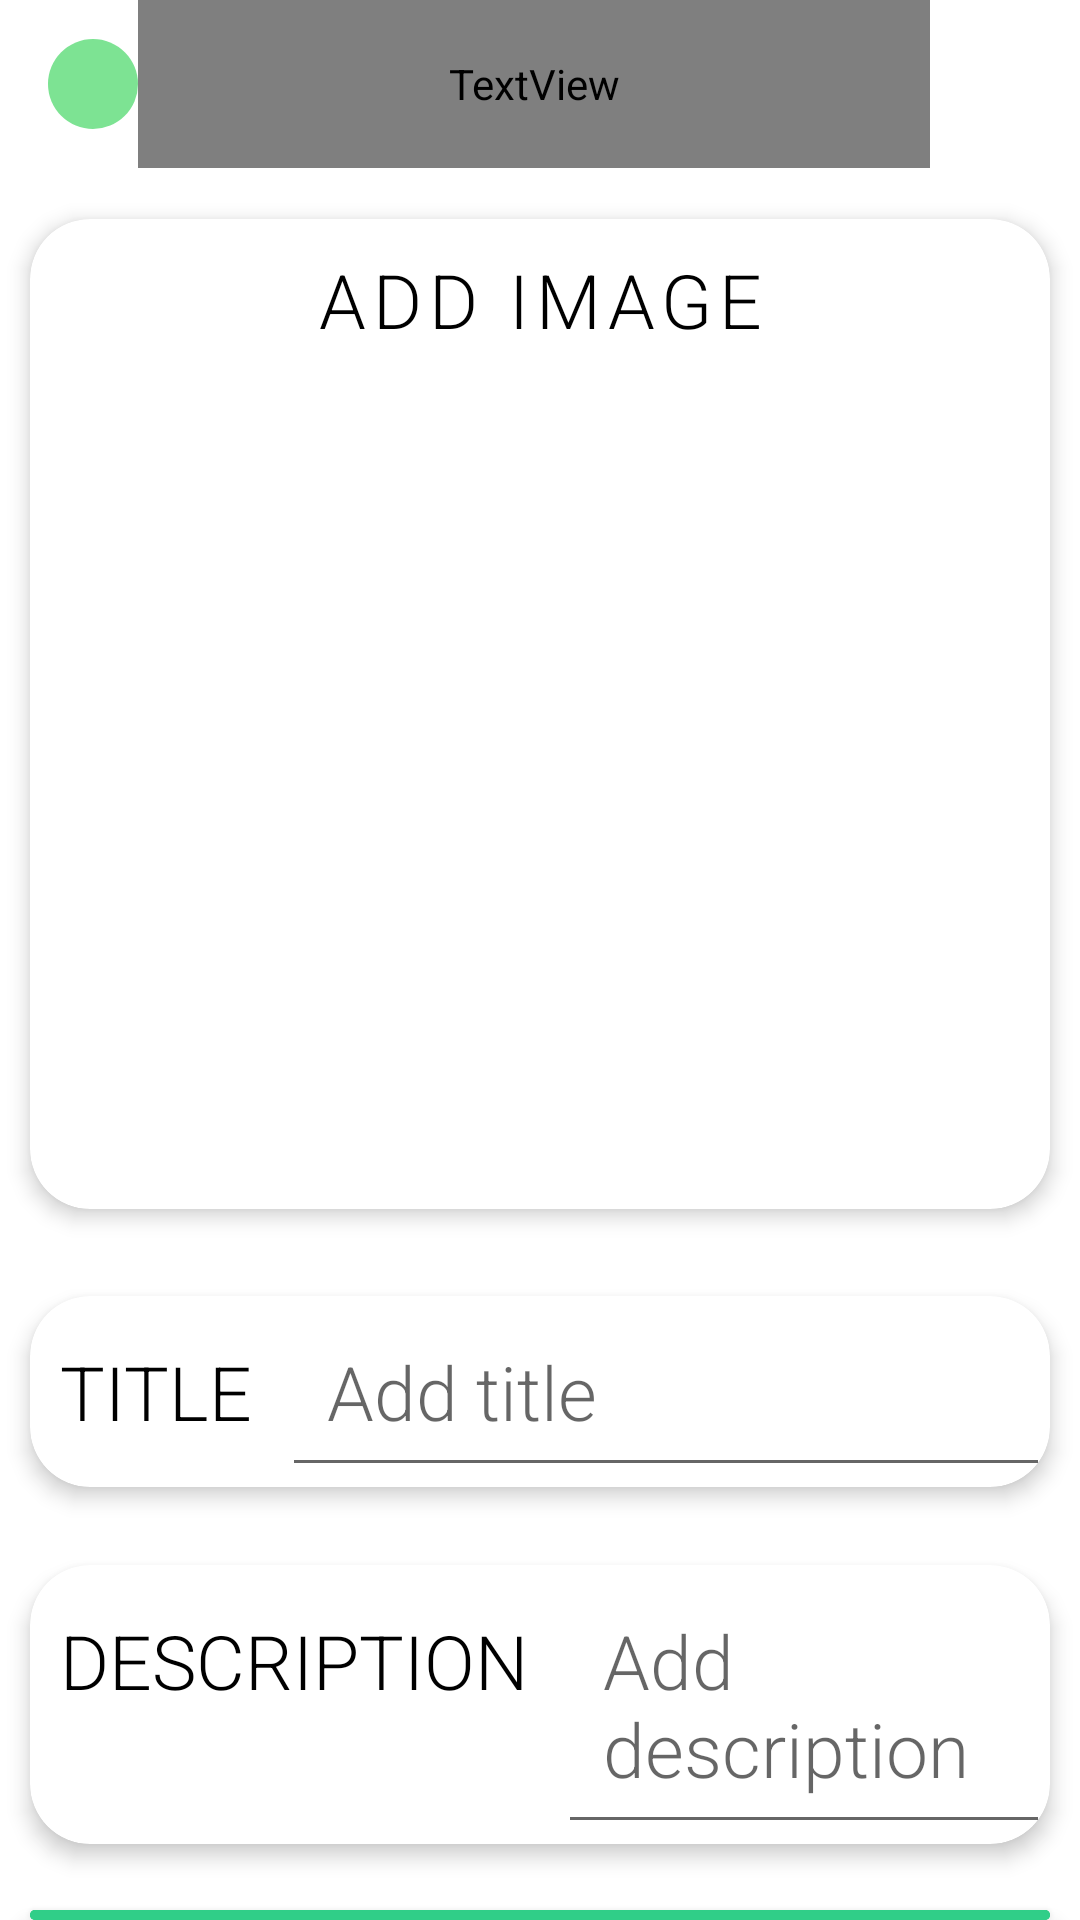

Produce the Android XML layout that renders to this screen, including the resource entries it uses.
<!-- AndroidManifest.xml: application theme Theme.DailyNotDilly -->
<!-- res/layout/add_manifest_fragment.xml -->
<?xml version="1.0" encoding="utf-8"?>
<LinearLayout xmlns:android="http://schemas.android.com/apk/res/android"
    android:layout_width="match_parent"
    android:layout_height="match_parent"
    xmlns:tools="http://schemas.android.com/tools"
    xmlns:app="http://schemas.android.com/apk/res-auto"
    android:orientation="vertical"
    tools:context=".AddManifestActivity">

    <com.google.android.material.appbar.AppBarLayout
        android:layout_width="match_parent"
        android:layout_height="wrap_content"
        android:theme="@style/Theme.DailyNotDilly.AppBarOverlay">

        <androidx.appcompat.widget.Toolbar
            android:id="@+id/toolbar"
            android:layout_width="match_parent"
            android:layout_height="?attr/actionBarSize"
            android:background="@color/white"
            app:popupTheme="@style/Theme.DailyNotDilly.PopupOverlay">

            <androidx.appcompat.widget.AppCompatImageButton
                android:id="@+id/manifest_add_back"
                android:layout_width="30dp"
                android:layout_height="30dp"
                android:layout_gravity="start"
                android:background="@drawable/round_green_button"
                android:contentDescription="@string/button"
                android:paddingStart="8dp"
                android:scaleType="centerInside"
                android:src="@drawable/ic_back">
            </androidx.appcompat.widget.AppCompatImageButton>

            <TextView
                android:id="@+id/manifest"
                android:layout_width="match_parent"
                android:layout_height="match_parent"
                android:layout_alignParentTop="true"
                android:layout_centerHorizontal="true"
                android:gravity="center_horizontal"
                android:text="@string/manifest"
                android:fontFamily="sans-serif-medium"
                android:textAppearance="@style/TextAppearance.AppCompat.Large"
                android:textColor="@color/blue_turquoise"
                android:textSize="40sp"
                android:layout_marginEnd="50dp"
                android:textAllCaps="true"
                android:typeface="normal">
            </TextView>

        </androidx.appcompat.widget.Toolbar>

    </com.google.android.material.appbar.AppBarLayout>

    <com.google.android.material.card.MaterialCardView
            app:cardElevation="4dp"
            android:layout_marginTop="5dp"
            app:cardUseCompatPadding="true"
            app:cardCornerRadius="20dp"
            android:layout_centerHorizontal="true"
            android:layout_width="match_parent"
            android:layout_height="wrap_content">

            <RelativeLayout
                android:layout_width="match_parent"
                android:layout_height="wrap_content">

                <com.google.android.material.button.MaterialButton
                    android:id="@+id/add_image_button"
                    android:layout_width="match_parent"
                    android:layout_height="wrap_content"
                    android:paddingHorizontal="15dp"
                    android:gravity="center"
                    android:layout_gravity="center"
                    android:background="@drawable/rounded_button"
                    android:backgroundTint="@color/white"
                    android:fontFamily="sans-serif-light"
                    android:text="@string/image_add"
                    android:textSize="25sp"
                    android:textColor="@color/black"
                    >
                </com.google.android.material.button.MaterialButton>

                <ImageView
                    android:id="@+id/manifest_add_image"
                    android:layout_width="match_parent"
                    android:layout_height="250dp"
                    android:layout_marginTop="60dp"
                    android:layout_marginHorizontal="10dp"
                    android:layout_marginBottom="20dp">

                </ImageView>

            </RelativeLayout>

        </com.google.android.material.card.MaterialCardView>

        <com.google.android.material.card.MaterialCardView
            app:cardElevation="4dp"
            android:layout_marginTop="5dp"
            app:cardUseCompatPadding="true"
            app:cardCornerRadius="20dp"
            android:layout_centerHorizontal="true"
            android:layout_width="match_parent"
            android:layout_height="wrap_content">

            <RelativeLayout
                android:layout_width="match_parent"
                android:layout_height="wrap_content">

                <TextView
                    android:id="@+id/title"
                    android:layout_width="wrap_content"
                    android:paddingVertical="15dp"
                    android:paddingHorizontal="10dp"
                    android:layout_alignParentStart="true"
                    android:fontFamily="sans-serif-light"
                    android:textColor="@color/black"
                    android:textSize="25sp"
                    android:textAllCaps="true"
                    android:text="@string/title"
                    android:layout_height="wrap_content">

                </TextView>

                <EditText
                    android:id="@+id/add_title"
                    android:layout_width="wrap_content"
                    android:layout_height="wrap_content"
                    android:layout_alignParentEnd="true"
                    android:layout_toEndOf="@id/title"
                    android:padding="15dp"
                    android:hint="@string/title_add"
                    android:fontFamily="sans-serif-light"
                    android:textColor="@color/black"
                    android:textSize="25sp">

                </EditText>

            </RelativeLayout>

        </com.google.android.material.card.MaterialCardView>

        <com.google.android.material.card.MaterialCardView
            app:cardElevation="4dp"
            android:layout_marginTop="2dp"
            app:cardUseCompatPadding="true"
            app:cardCornerRadius="20dp"
            android:layout_width="match_parent"
            android:layout_height="wrap_content">

            <RelativeLayout
                android:layout_width="match_parent"
                android:layout_height="wrap_content">

                <TextView
                    android:id="@+id/description"
                    android:layout_width="wrap_content"
                    android:layout_height="wrap_content"
                    android:paddingVertical="15dp"
                    android:paddingHorizontal="10dp"
                    android:layout_alignParentStart="true"
                    android:fontFamily="sans-serif-light"
                    android:textColor="@color/black"
                    android:textAllCaps="true"
                    android:textSize="25sp"
                    android:text="@string/description">

                </TextView>

                <EditText
                    android:id="@+id/add_description"
                    android:layout_width="wrap_content"
                    android:layout_height="wrap_content"
                    android:layout_alignParentEnd="true"
                    android:layout_toEndOf="@id/description"
                    android:textColorLink="@color/green"
                    android:padding="15dp"
                    android:hint="@string/description_add"
                    android:fontFamily="sans-serif-light"
                    android:textColor="@color/black"
                    android:textSize="25sp">

                </EditText>

            </RelativeLayout>

        </com.google.android.material.card.MaterialCardView>

        <com.google.android.material.card.MaterialCardView
            app:cardElevation="4dp"
            android:layout_marginTop="10dp"
            android:layout_marginHorizontal="10dp"
            app:cardCornerRadius="20dp"
            android:backgroundTint="@color/green"
            android:layout_width="match_parent"
            android:layout_height="wrap_content">

            <com.google.android.material.button.MaterialButton
                android:id="@+id/add_manifest_button"
                android:layout_width="match_parent"
                android:layout_height="match_parent"
                android:backgroundTint="@color/green"
                android:text="@string/add_manifest"
                android:textSize="25sp"
                android:textColor="@color/white"
                >

            </com.google.android.material.button.MaterialButton>

        </com.google.android.material.card.MaterialCardView>


</LinearLayout>
<!-- resources referenced by this layout -->
<resources>
  <color name="black">#000000</color>
  <color name="green">#30CE88</color>
  <color name="white">#FFFFFF</color>
  <!-- drawable round_green_button (drawable) -->
  <?xml version="1.0" encoding="utf-8"?>
  <shape xmlns:android="http://schemas.android.com/apk/res/android">
      <corners android:radius="40dp" />
      <solid android:color="#7DE393"/>
  </shape>
  <string name="add_manifest">Add Manifest</string>
  <string name="button">button</string>
  <string name="description">Description</string>
  <string name="description_add">Add description</string>
  <string name="image_add">Add image</string>
  <string name="manifest">Manifest</string>
  <string name="title">Title</string>
  <string name="title_add">Add title</string>
  <style name="Theme.DailyNotDilly.AppBarOverlay" parent="ThemeOverlay.AppCompat.Dark.ActionBar" />
  <style name="Theme.DailyNotDilly.PopupOverlay" parent="ThemeOverlay.AppCompat.Light" />
  <style name="Theme.DailyNotDilly" parent="Theme.MaterialComponents.DayNight.NoActionBar">
          
          <item name="colorPrimary">@color/white</item>
          <item name="colorPrimaryVariant">@color/brown_beige</item>
          <item name="colorOnPrimary">@color/light_blue</item>
          <item name="colorPrimaryDark">@color/turquoise</item>
          
          <item name="colorSecondary">@color/plum_pink</item>
          <item name="colorSecondaryVariant">@color/peach_orange</item>
          <item name="colorOnSecondary">@color/mustard_yellow</item>
          
          <item name="android:statusBarColor" tools:targetApi="l">@color/black</item>
          
      </style>
  <color name="brown_beige">#A75E2F</color>
  <color name="light_blue">#BF27A09E</color>
  <color name="turquoise">#70AE98</color>
  <color name="plum_pink">#CA7E8D</color>
  <color name="peach_orange">#BFDF1F23</color>
  <color name="mustard_yellow">#E6B655</color>
</resources>
